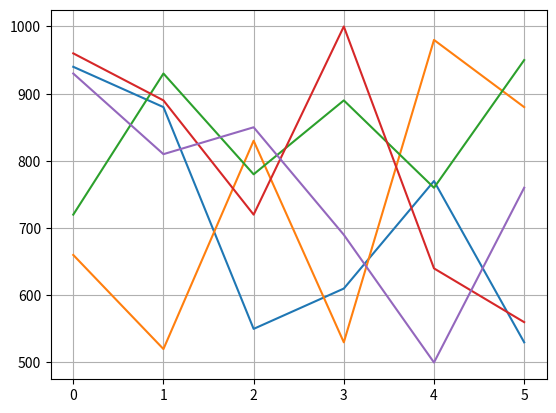

Write the Python code that produced this figure.

##############################
# Fichier
##############################

from random import *
import matplotlib.pyplot as plt

##############################
# Activité 2 - 
##############################

## Question 1 ##

def fichier_ventes():

    # Création d'un fichier en écriture
    nom_fichiers = "ventes.csv"
    fic = open(nom_fichiers,"w")

    # Listes nom
    liste_produits = ["Vélo VTT","Planche de surf","Chaussures de courses","Raquette de badminton","Ballon de volley"]

    # Lignes du haut
    fic.write("Meilleures ventes de la société 'Pentathlon'\n\n")
    fic.write(",2013,2014,2015,2016,2017,2018\n\n")

    for produit in liste_produits:
        
        # Génération des chiffres de vente au hasard
        ventes = ""
        for i in range(6):
            ventes = ventes + "," + str(randint(50,100)*10)

        ligne = produit + ventes  + "\n" 

        # Ecriture dans le fichier
        fic.write(ligne)

    # Fermeture du fichier
    fic.close()

    return

print("--- Fichier 'ventes.csv' ---")
fichier_ventes()


## Question 2 ##

def afficher_ventes():

    # Fichier à lire
    fichier_ventes = "ventes.csv"
    fic_in = open(fichier_ventes,"r")

    num_ligne = 0
    for ligne in fic_in:
        if num_ligne > 3: # on oublie les lignes de titres
            liste = ligne.split(",")
            donnees = [float(x) for x in liste[1:]]
            plt.plot(donnees)

        num_ligne += 1

    # Fermeture des fichiers
    fic_in.close()

    # Affichage
    plt.grid()
    plt.show()

    return

print("--- Affichages graphique de 'ventes.csv' ---")
afficher_ventes()
